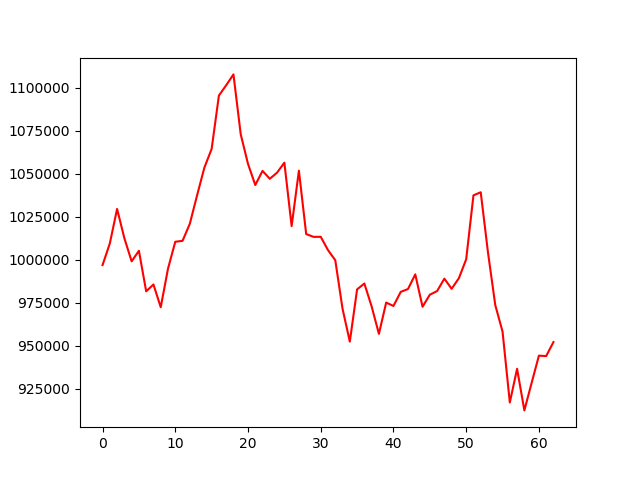

The data file committed next to this chart (first rows):
, 0
0, 996916
1, 1009456
2, 1029501
3, 1012524
4, 999085
5, 1005219
6, 981667
7, 985651
8, 972437
9, 994813
10, 1010449
11, 1010988
12, 1020876
13, 1037427
14, 1053471
15, 1064356
16, 1095356
17, 1101330
18, 1107629
19, 1072839
20, 1055669
21, 1043394
22, 1051610
23, 1047017
24, 1050605
25, 1056385
26, 1019533
27, 1051721
28, 1014921
29, 1013300
30, 1013326
31, 1005611
32, 999737
33, 971538
34, 952456
35, 982793
36, 986206
37, 972898
38, 956970
39, 975143
40, 973154
41, 981358
42, 983015
43, 991525
44, 972702
45, 979697
46, 981818
47, 989022
48, 983131
49, 989317
50, 1000274
51, 1037386
52, 1039199
53, 1004164
54, 973675
55, 958308
56, 917129
57, 936693
58, 912529
59, 928534
... 3 more rows
